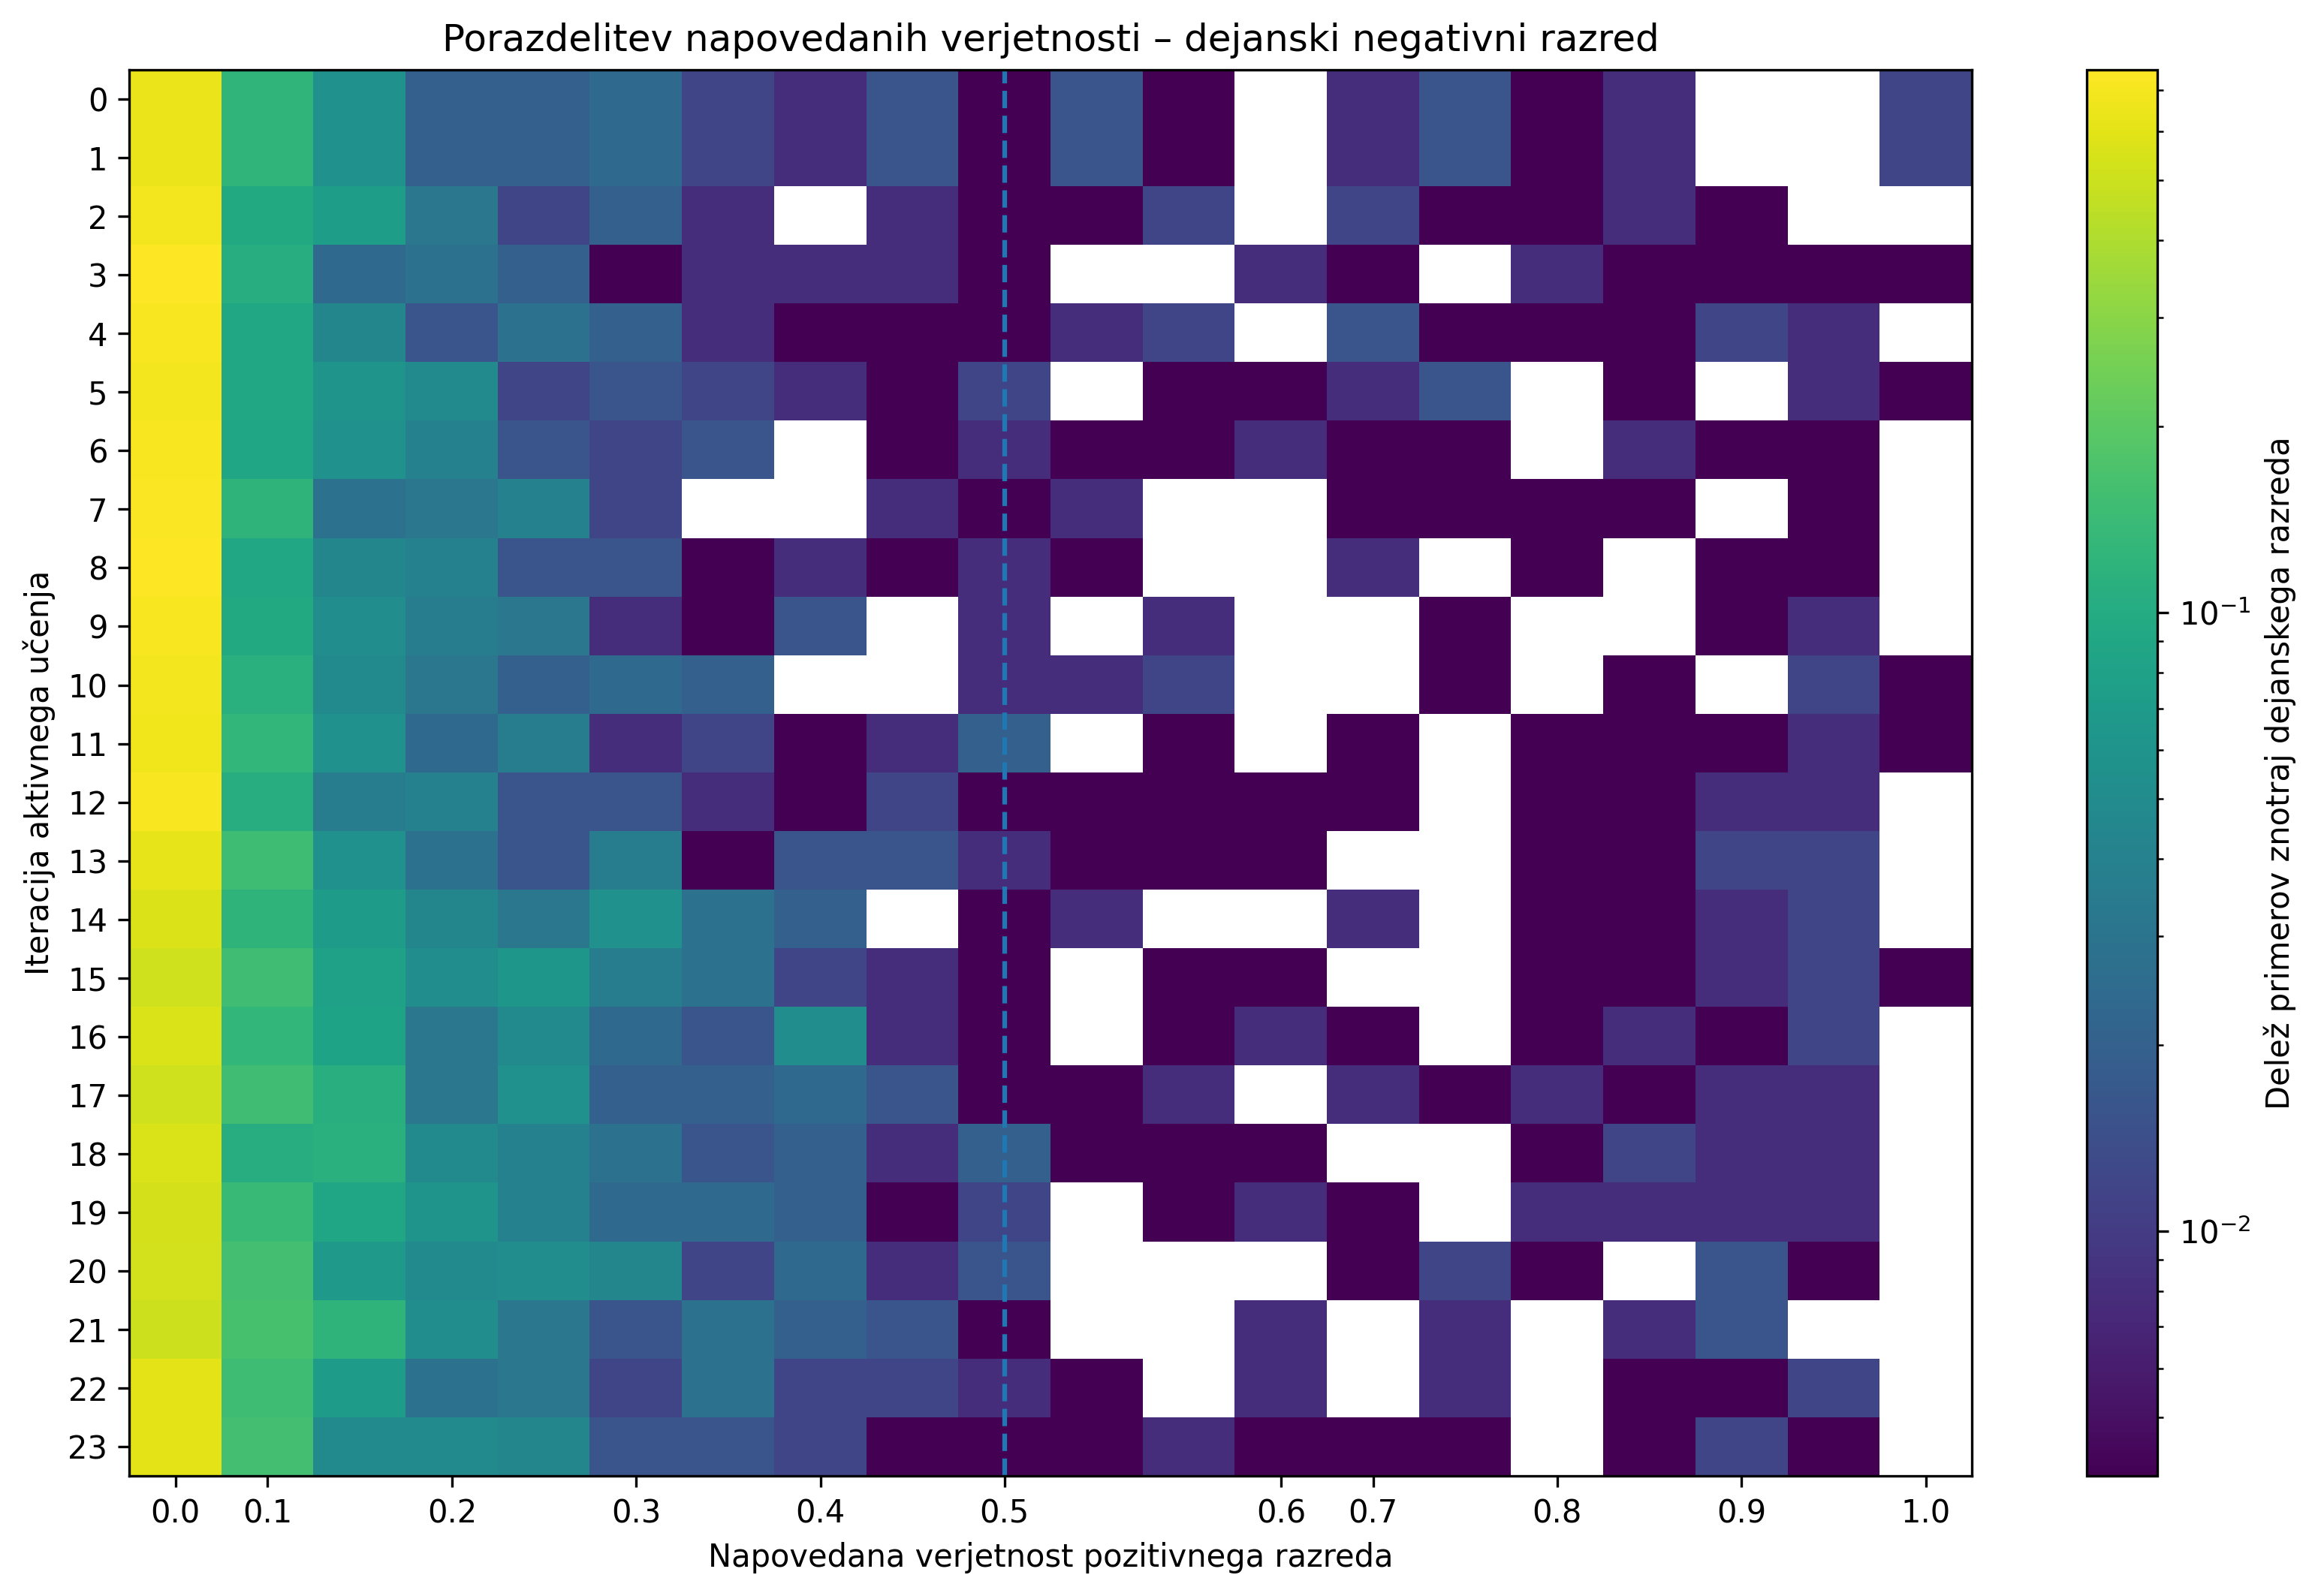

The table this chart was drawn from, first rows:
iteration, 0.00-0.05, 0.05-0.10, 0.10-0.15, 0.15-0.20, 0.20-0.25, 0.25-0.30, 0.30-0.35, 0.35-0.40, 0.40-0.45, 0.45-0.50, 0.50-0.55, 0.55-0.60, 0.60-0.65, 0.65-0.70, 0.70-0.75, 0.75-0.80, 0.80-0.85, 0.85-0.90, 0.90-0.95, 0.95-1.00
0, 0.6466, 0.1245, 0.05622, 0.02008, 0.02008, 0.0241, 0.01205, 0.008032, 0.01606, 0.004016, 0.01606, 0.004016, 0.0, 0.008032, 0.01606, 0.004016, 0.008032, 0.0, 0.0, 0.01205
1, 0.6466, 0.1245, 0.05622, 0.02008, 0.02008, 0.0241, 0.01205, 0.008032, 0.01606, 0.004016, 0.01606, 0.004016, 0.0, 0.008032, 0.01606, 0.004016, 0.008032, 0.0, 0.0, 0.01205
2, 0.6948, 0.09639, 0.07631, 0.03213, 0.01205, 0.02008, 0.008032, 0.0, 0.008032, 0.004016, 0.004016, 0.01205, 0.0, 0.01205, 0.004016, 0.004016, 0.008032, 0.004016, 0.0, 0.0
3, 0.755, 0.1044, 0.0241, 0.02811, 0.02008, 0.004016, 0.008032, 0.008032, 0.008032, 0.004016, 0.0, 0.0, 0.008032, 0.004016, 0.0, 0.008032, 0.004016, 0.004016, 0.004016, 0.004016
4, 0.7108, 0.09237, 0.04418, 0.01606, 0.02811, 0.02008, 0.008032, 0.004016, 0.004016, 0.004016, 0.008032, 0.01205, 0.0, 0.01606, 0.004016, 0.004016, 0.004016, 0.01205, 0.008032, 0.0
5, 0.6867, 0.09237, 0.06024, 0.04819, 0.01205, 0.01606, 0.01205, 0.008032, 0.004016, 0.01205, 0.0, 0.004016, 0.004016, 0.008032, 0.01606, 0.0, 0.004016, 0.0, 0.008032, 0.004016
6, 0.7189, 0.08835, 0.05622, 0.04016, 0.01606, 0.01205, 0.01606, 0.0, 0.004016, 0.008032, 0.004016, 0.004016, 0.008032, 0.004016, 0.004016, 0.0, 0.008032, 0.004016, 0.004016, 0.0
7, 0.7269, 0.1205, 0.02811, 0.03213, 0.04016, 0.01205, 0.0, 0.0, 0.008032, 0.004016, 0.008032, 0.0, 0.0, 0.004016, 0.004016, 0.004016, 0.004016, 0.0, 0.004016, 0.0
8, 0.743, 0.09237, 0.04418, 0.04016, 0.01606, 0.01606, 0.004016, 0.008032, 0.004016, 0.008032, 0.004016, 0.0, 0.0, 0.008032, 0.0, 0.004016, 0.0, 0.004016, 0.004016, 0.0
9, 0.7229, 0.09639, 0.05221, 0.03614, 0.03213, 0.008032, 0.004016, 0.01606, 0.0, 0.008032, 0.0, 0.008032, 0.0, 0.0, 0.004016, 0.0, 0.0, 0.004016, 0.008032, 0.0
10, 0.6908, 0.1124, 0.04819, 0.03213, 0.02008, 0.0241, 0.02008, 0.0, 0.0, 0.008032, 0.008032, 0.01205, 0.0, 0.0, 0.004016, 0.0, 0.004016, 0.0, 0.01205, 0.004016
11, 0.6707, 0.1285, 0.05622, 0.0241, 0.03614, 0.008032, 0.01205, 0.004016, 0.008032, 0.02008, 0.0, 0.004016, 0.0, 0.004016, 0.0, 0.004016, 0.004016, 0.004016, 0.008032, 0.004016
12, 0.7189, 0.1044, 0.03614, 0.04016, 0.01606, 0.01606, 0.008032, 0.004016, 0.01205, 0.004016, 0.004016, 0.004016, 0.004016, 0.004016, 0.0, 0.004016, 0.004016, 0.008032, 0.008032, 0.0
13, 0.6265, 0.1486, 0.05622, 0.02811, 0.01606, 0.03614, 0.004016, 0.01606, 0.01606, 0.008032, 0.004016, 0.004016, 0.004016, 0.0, 0.0, 0.004016, 0.004016, 0.01205, 0.01205, 0.0
14, 0.5783, 0.1205, 0.07229, 0.04418, 0.03213, 0.05622, 0.02811, 0.02008, 0.0, 0.004016, 0.008032, 0.0, 0.0, 0.008032, 0.0, 0.004016, 0.004016, 0.008032, 0.01205, 0.0
15, 0.5221, 0.1526, 0.08032, 0.05221, 0.06426, 0.03614, 0.02811, 0.01205, 0.008032, 0.004016, 0.0, 0.004016, 0.004016, 0.0, 0.0, 0.004016, 0.004016, 0.008032, 0.01205, 0.004016
16, 0.5582, 0.1285, 0.08434, 0.03213, 0.04819, 0.0241, 0.01606, 0.05221, 0.008032, 0.004016, 0.0, 0.004016, 0.008032, 0.004016, 0.0, 0.004016, 0.008032, 0.004016, 0.01205, 0.0
17, 0.5141, 0.1526, 0.1084, 0.03213, 0.05622, 0.02008, 0.02008, 0.0241, 0.01606, 0.004016, 0.004016, 0.008032, 0.0, 0.008032, 0.004016, 0.008032, 0.004016, 0.008032, 0.008032, 0.0
18, 0.5582, 0.1044, 0.1124, 0.04819, 0.04016, 0.02811, 0.01606, 0.02008, 0.008032, 0.02008, 0.004016, 0.004016, 0.004016, 0.0, 0.0, 0.004016, 0.01205, 0.008032, 0.008032, 0.0
19, 0.5422, 0.1365, 0.08835, 0.06024, 0.04016, 0.0241, 0.0241, 0.02008, 0.004016, 0.01205, 0.0, 0.004016, 0.008032, 0.004016, 0.0, 0.008032, 0.008032, 0.008032, 0.008032, 0.0
20, 0.5301, 0.1566, 0.06827, 0.04819, 0.05221, 0.04418, 0.01205, 0.0241, 0.008032, 0.01606, 0.0, 0.0, 0.0, 0.004016, 0.01205, 0.004016, 0.0, 0.01606, 0.004016, 0.0
21, 0.506, 0.1647, 0.1205, 0.05221, 0.03213, 0.01606, 0.02811, 0.02008, 0.01606, 0.004016, 0.0, 0.0, 0.008032, 0.0, 0.008032, 0.0, 0.008032, 0.01606, 0.0, 0.0
22, 0.6064, 0.1486, 0.07229, 0.02811, 0.03213, 0.01205, 0.02811, 0.01205, 0.01205, 0.008032, 0.004016, 0.0, 0.008032, 0.0, 0.008032, 0.0, 0.004016, 0.004016, 0.01205, 0.0
23, 0.6064, 0.1566, 0.04819, 0.04819, 0.04418, 0.01606, 0.01606, 0.01205, 0.004016, 0.004016, 0.004016, 0.008032, 0.004016, 0.004016, 0.004016, 0.0, 0.004016, 0.01205, 0.004016, 0.0
